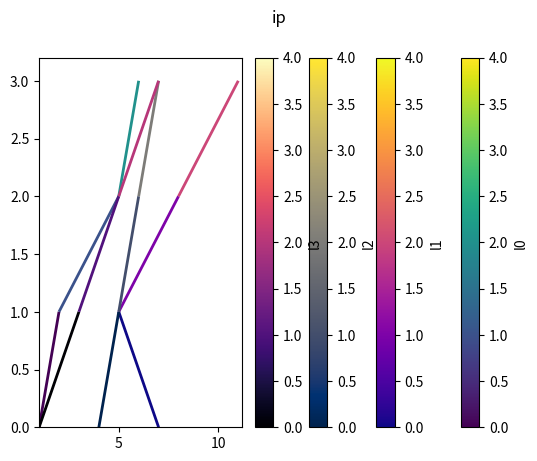

Recreate this plot in Python.
import numpy as np
import matplotlib.pyplot as plt
from matplotlib.collections import LineCollection
from matplotlib.colors import ListedColormap, BoundaryNorm
from matplotlib.colors import LinearSegmentedColormap



cmap = ["viridis", "plasma", "cividis", "magma", "inferno"]

def plot_figures(x, y, axs, cmap_idx = 0):
    '''
        plot a multi-colored line on figure.
    '''
    # Create a set of line segments so that we can color them individually
    # This creates the points as a N x 1 x 2 array so that we can stack points
    # together easily to get the segments. The segments array for line collection
    # needs to be (numlines) x (points per line) x 2 (for x and y)
    points = np.array([x, y]).T.reshape(-1, 1, 2)
    segments = np.concatenate([points[:-1], points[1:]], axis=1)
    # print(segments)
    # fig, axs = plt.subplots(1, 1, sharex=True, sharey=True)

    # Create a continuous norm to map from data points to colors
    norm = plt.Normalize(0, len(x) )

    lc = LineCollection(segments, cmap = cmap[cmap_idx], norm=norm)
    
    # Set the values used for colormapping
    lc.set_array(np.arange(0, len(x), 1))

    lc.set_linewidth(2)
    return lc

def find_value(twoDimList, v_type="min"):
    if v_type == "min":
        return min([min(layer_mi) for layer_mi in twoDimList ])
    elif v_type == "max":
        return max([max(layer_mi) for layer_mi in twoDimList ])

def plot_information_plane(mi_x, mi_y, total_layers, title = "ip"):
    fig, axs = plt.subplots(1, 1, sharex=True, sharey=True)
    fig.suptitle(title)
    axs.set_xlim(find_value(mi_x, v_type="min"), find_value(mi_x, v_type="max") + 0.2)
    axs.set_ylim(find_value(mi_y, v_type="min"), find_value(mi_y, v_type="max") + 0.2)

    PlotBar = False
    for layer_idx in range(total_layers):
        PlotBar = True
        lc = plot_figures(mi_x[layer_idx], mi_y[layer_idx], axs, cmap_idx = layer_idx % 5 )
        line = axs.add_collection(lc)
        # fig.colorbar(line, ax=axs)
        # if not PlotBar:
        cbar = fig.colorbar(line, ax=axs)
        cbar.set_label(f"l{layer_idx}") ###############
    # fig.colorbar(line, ax=axs)
    plt.savefig(title + ".png")
    plt.show()


if __name__ == "__main__":
    mi_x = [[1, 2, 5, 6],[7, 5, 8,11], [4, 5, 6, 7], [1, 3, 5, 7]]
    mi_y = [[i for i in range(4)] for j in range(len(mi_x))]
    layer_num = len(mi_x)
    plot_information_plane(mi_x, mi_y, layer_num)


